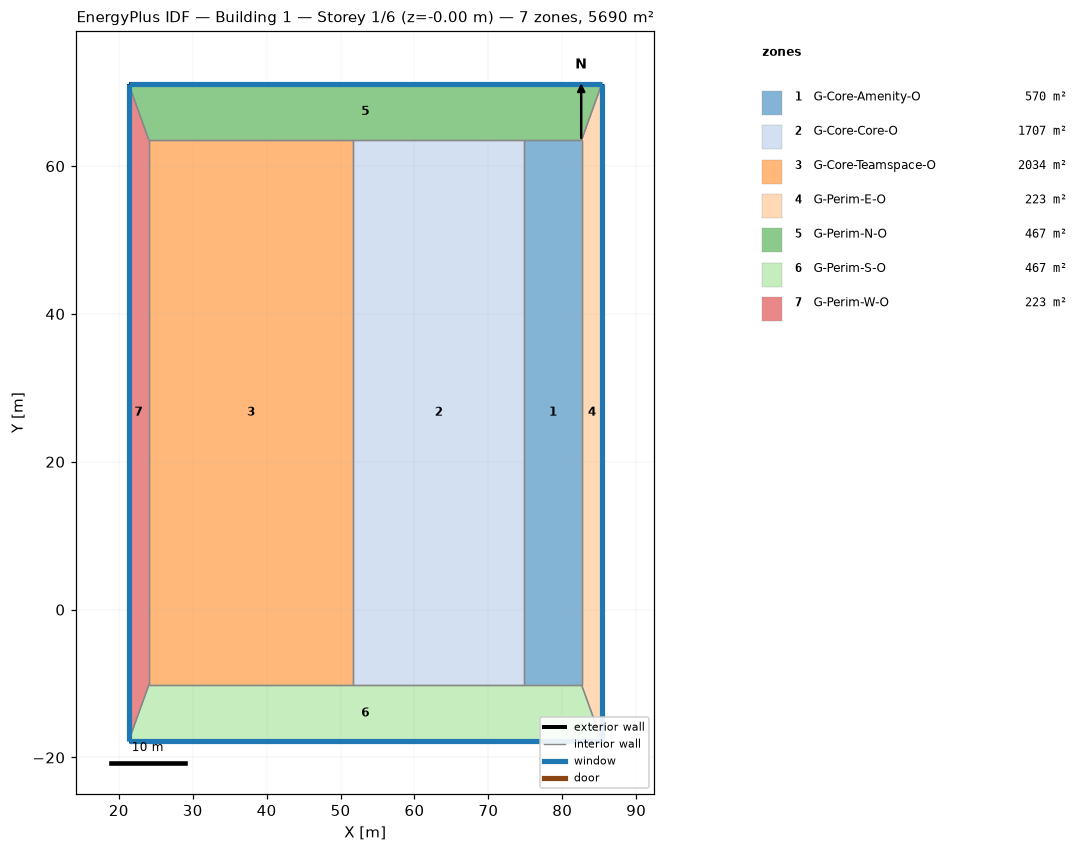
=== STOREY PLAN SPEC (per zone: floor XY polygon, exterior-wall plan segments, windows/doors) ===
zone 1: G-Core-Amenity-O  (569.8 m²)
  floor: (82.60, 63.50) (82.60, -10.16) (74.86, -10.16) (74.86, 63.50)
  interior walls: 4
zone 2: G-Core-Core-O  (1706.8 m²)
  floor: (74.86, 63.50) (74.86, -10.16) (51.69, -10.16) (51.69, 63.50)
  interior walls: 4
zone 3: G-Core-Teamspace-O  (2034.1 m²)
  floor: (51.69, 63.50) (51.69, -10.16) (24.08, -10.16) (24.08, 63.50)
  interior walls: 4
zone 4: G-Perim-E-O  (223.0 m²)
  floor: (85.34, 71.12) (85.34, -17.78) (82.60, -10.16) (82.60, 63.50)
  exterior wall: (85.34, -17.78) – (85.34, 71.12)  [88.9 m]
    window: (85.34, -17.74) – (85.34, 71.08)  [113.7 m²]
  interior walls: 3
zone 5: G-Perim-N-O  (466.8 m²)
  floor: (85.34, 71.12) (82.60, 63.50) (24.08, 63.50) (21.34, 71.12)
  exterior wall: (85.34, 71.12) – (21.34, 71.12)  [64.0 m]
    window: (85.31, 71.12) – (21.37, 71.12)  [81.9 m²]
  interior walls: 5
zone 6: G-Perim-S-O  (466.8 m²)
  floor: (82.60, -10.16) (85.34, -17.78) (21.34, -17.78) (24.08, -10.16)
  exterior wall: (21.34, -17.78) – (85.34, -17.78)  [64.0 m]
    window: (21.37, -17.78) – (85.31, -17.78)  [81.9 m²]
  interior walls: 5
zone 7: G-Perim-W-O  (223.0 m²)
  floor: (21.34, 71.12) (24.08, 63.50) (24.08, -10.16) (21.34, -17.78)
  exterior wall: (21.34, 71.12) – (21.34, -17.78)  [88.9 m]
    window: (21.34, 71.08) – (21.34, -17.74)  [113.7 m²]
  interior walls: 3

=== DERIVED (storey summary) ===
Building: Building 1
Storey: 1 of 6  (floor level z = -0.00 m)
Storey gross floor area: 5690.3 m²
Zones on this storey: 7
  - G-Core-Amenity-O: floor 569.8 m²
  - G-Core-Core-O: floor 1706.8 m²
  - G-Core-Teamspace-O: floor 2034.1 m²
  - G-Perim-E-O: floor 223.0 m²; exterior wall 88.9 m (189.7 m²); 1 window(s) 113.7 m²; WWR 59.9%
  - G-Perim-N-O: floor 466.8 m²; exterior wall 64.0 m (136.6 m²); 1 window(s) 81.9 m²; WWR 59.9%
  - G-Perim-S-O: floor 466.8 m²; exterior wall 64.0 m (136.6 m²); 1 window(s) 81.9 m²; WWR 59.9%
  - G-Perim-W-O: floor 223.0 m²; exterior wall 88.9 m (189.7 m²); 1 window(s) 113.7 m²; WWR 59.9%
Zone adjacency (shared interzone walls):
  - G-Core-Amenity-O ↔ G-Core-Core-O
  - G-Core-Amenity-O ↔ G-Perim-E-O
  - G-Core-Amenity-O ↔ G-Perim-N-O
  - G-Core-Amenity-O ↔ G-Perim-S-O
  - G-Core-Core-O ↔ G-Core-Teamspace-O
  - G-Core-Core-O ↔ G-Perim-N-O
  - G-Core-Core-O ↔ G-Perim-S-O
  - G-Core-Teamspace-O ↔ G-Perim-N-O
  - G-Core-Teamspace-O ↔ G-Perim-S-O
  - G-Core-Teamspace-O ↔ G-Perim-W-O
  - G-Perim-E-O ↔ G-Perim-N-O
  - G-Perim-E-O ↔ G-Perim-S-O
  - G-Perim-N-O ↔ G-Perim-W-O
  - G-Perim-S-O ↔ G-Perim-W-O